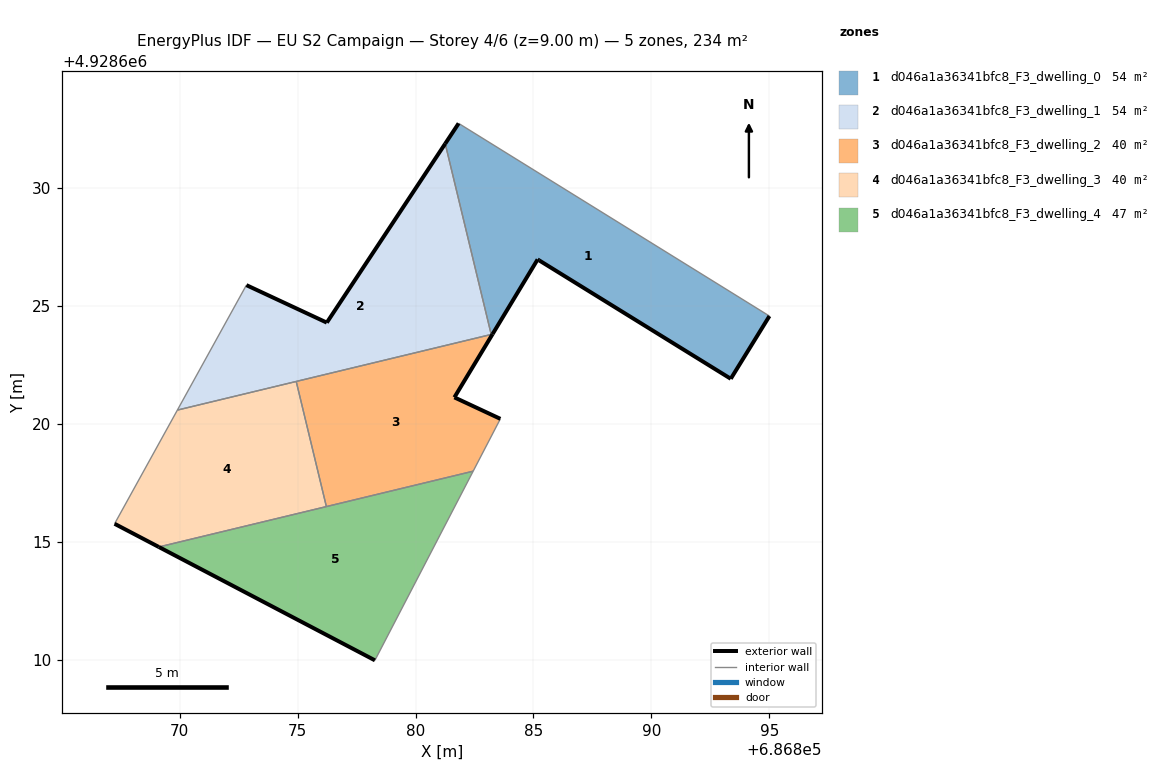
=== STOREY PLAN SPEC (per zone: floor XY polygon, exterior-wall plan segments, windows/doors) ===
zone 1: d046a1a36341bfc8_F3_dwelling_0  (53.6 m²)
  floor: (686893.37, 4928621.91) (686895.01, 4928624.57) (686881.83, 4928632.74) (686881.26, 4928631.88) (686883.21, 4928623.79) (686883.27, 4928623.80) (686885.18, 4928626.97) (686885.24, 4928626.93)
  exterior wall: (686895.01, 4928624.57) – (686893.37, 4928621.91)  [3.1 m]
  exterior wall: (686893.37, 4928621.91) – (686885.24, 4928626.93)  [9.5 m]
  exterior wall: (686885.24, 4928626.93) – (686885.18, 4928626.97)  [0.1 m]
  exterior wall: (686885.18, 4928626.97) – (686883.27, 4928623.80)  [3.7 m]
  exterior wall: (686881.26, 4928631.88) – (686881.83, 4928632.74)  [1.0 m]
  interior walls: 3
zone 2: d046a1a36341bfc8_F3_dwelling_1  (53.6 m²)
  floor: (686883.21, 4928623.79) (686881.26, 4928631.88) (686876.24, 4928624.29) (686872.83, 4928625.88) (686869.90, 4928620.58)
  exterior wall: (686872.83, 4928625.88) – (686876.24, 4928624.29)  [3.8 m]
  exterior wall: (686876.24, 4928624.29) – (686881.26, 4928631.88)  [9.1 m]
  interior walls: 4
zone 3: d046a1a36341bfc8_F3_dwelling_2  (39.9 m²)
  floor: (686882.44, 4928617.99) (686883.60, 4928620.21) (686881.65, 4928621.12) (686883.27, 4928623.80) (686874.94, 4928621.80) (686876.22, 4928616.49)
  exterior wall: (686883.27, 4928623.80) – (686881.65, 4928621.12)  [3.1 m]
  exterior wall: (686881.65, 4928621.12) – (686883.60, 4928620.21)  [2.2 m]
  interior walls: 5
zone 4: d046a1a36341bfc8_F3_dwelling_3  (39.9 m²)
  floor: (686876.22, 4928616.49) (686874.94, 4928621.80) (686869.90, 4928620.58) (686867.24, 4928615.76) (686869.11, 4928614.78)
  exterior wall: (686869.11, 4928614.78) – (686867.24, 4928615.76)  [2.1 m]
  interior walls: 4
zone 5: d046a1a36341bfc8_F3_dwelling_4  (46.8 m²)
  floor: (686878.28, 4928609.97) (686882.44, 4928617.99) (686869.11, 4928614.78)
  exterior wall: (686878.28, 4928609.97) – (686869.11, 4928614.78)  [10.3 m]
  interior walls: 3

=== DERIVED (storey summary) ===
Building: EU S2 Campaign
Storey: 4 of 6  (floor level z = 9.00 m)
Storey gross floor area: 233.8 m²
Zones on this storey: 5
  - d046a1a36341bfc8_F3_dwelling_0: floor 53.6 m²; exterior wall 17.5 m (52.5 m²); WWR 0.0%
  - d046a1a36341bfc8_F3_dwelling_1: floor 53.6 m²; exterior wall 12.9 m (38.6 m²); WWR 0.0%
  - d046a1a36341bfc8_F3_dwelling_2: floor 39.9 m²; exterior wall 5.3 m (15.9 m²); WWR 0.0%
  - d046a1a36341bfc8_F3_dwelling_3: floor 39.9 m²; exterior wall 2.1 m (6.4 m²); WWR 0.0%
  - d046a1a36341bfc8_F3_dwelling_4: floor 46.8 m²; exterior wall 10.3 m (31.0 m²); WWR 0.0%
Zone adjacency (shared interzone walls):
  - d046a1a36341bfc8_F3_dwelling_0 ↔ d046a1a36341bfc8_F3_dwelling_1
  - d046a1a36341bfc8_F3_dwelling_0 ↔ d046a1a36341bfc8_F3_dwelling_2
  - d046a1a36341bfc8_F3_dwelling_1 ↔ d046a1a36341bfc8_F3_dwelling_2
  - d046a1a36341bfc8_F3_dwelling_1 ↔ d046a1a36341bfc8_F3_dwelling_3
  - d046a1a36341bfc8_F3_dwelling_2 ↔ d046a1a36341bfc8_F3_dwelling_3
  - d046a1a36341bfc8_F3_dwelling_2 ↔ d046a1a36341bfc8_F3_dwelling_4
  - d046a1a36341bfc8_F3_dwelling_3 ↔ d046a1a36341bfc8_F3_dwelling_4